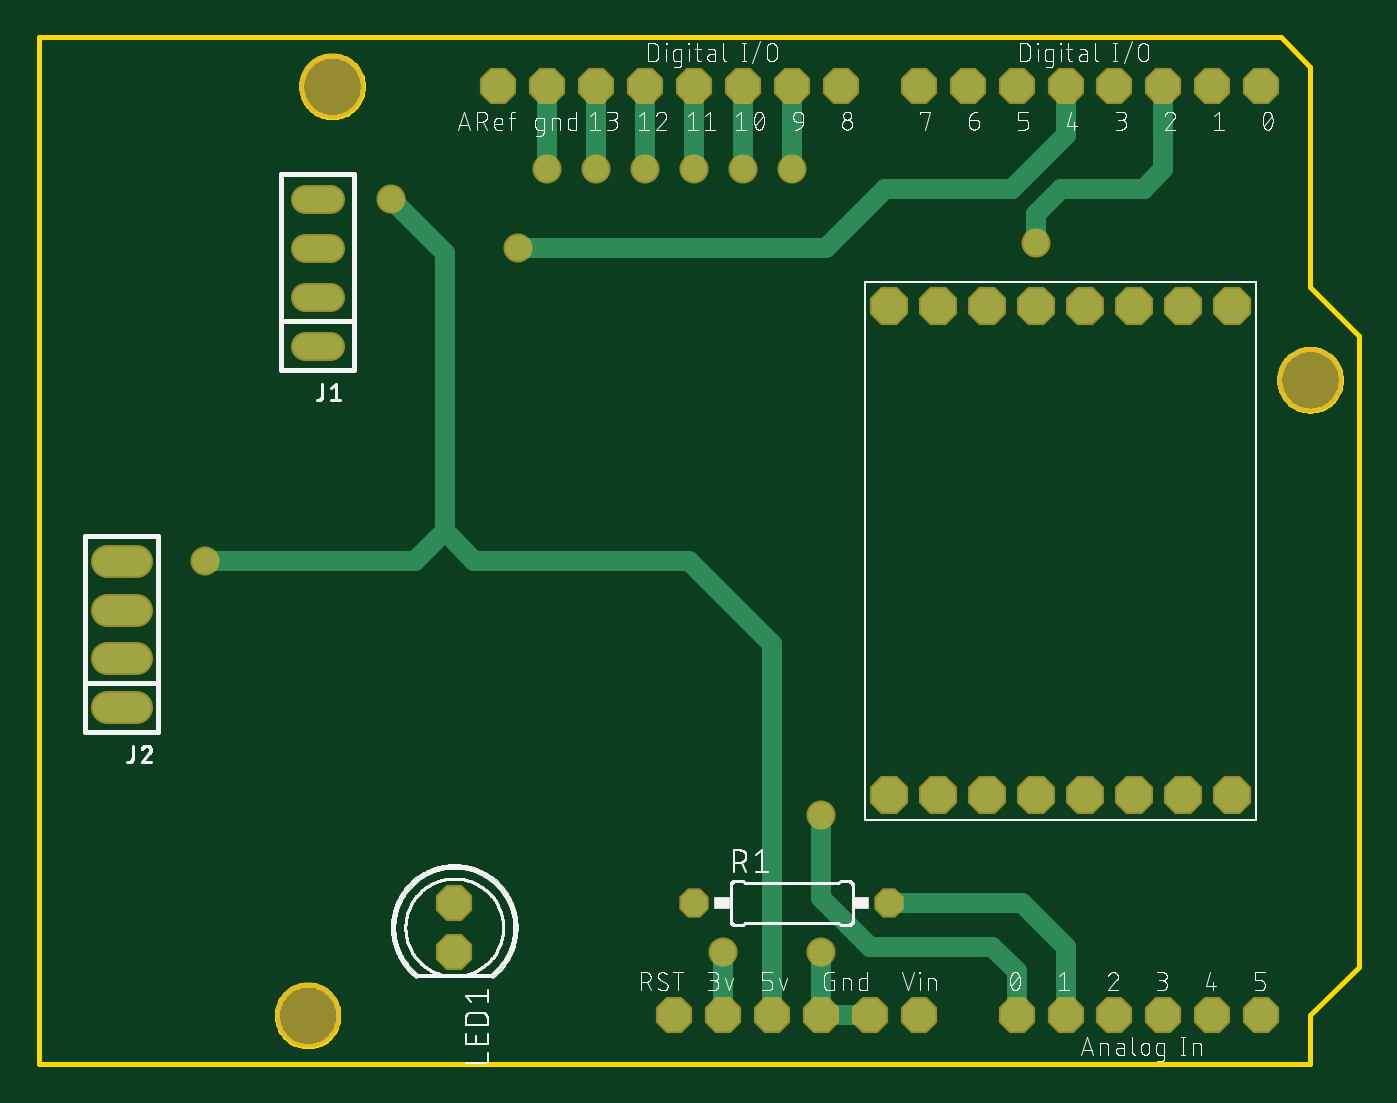
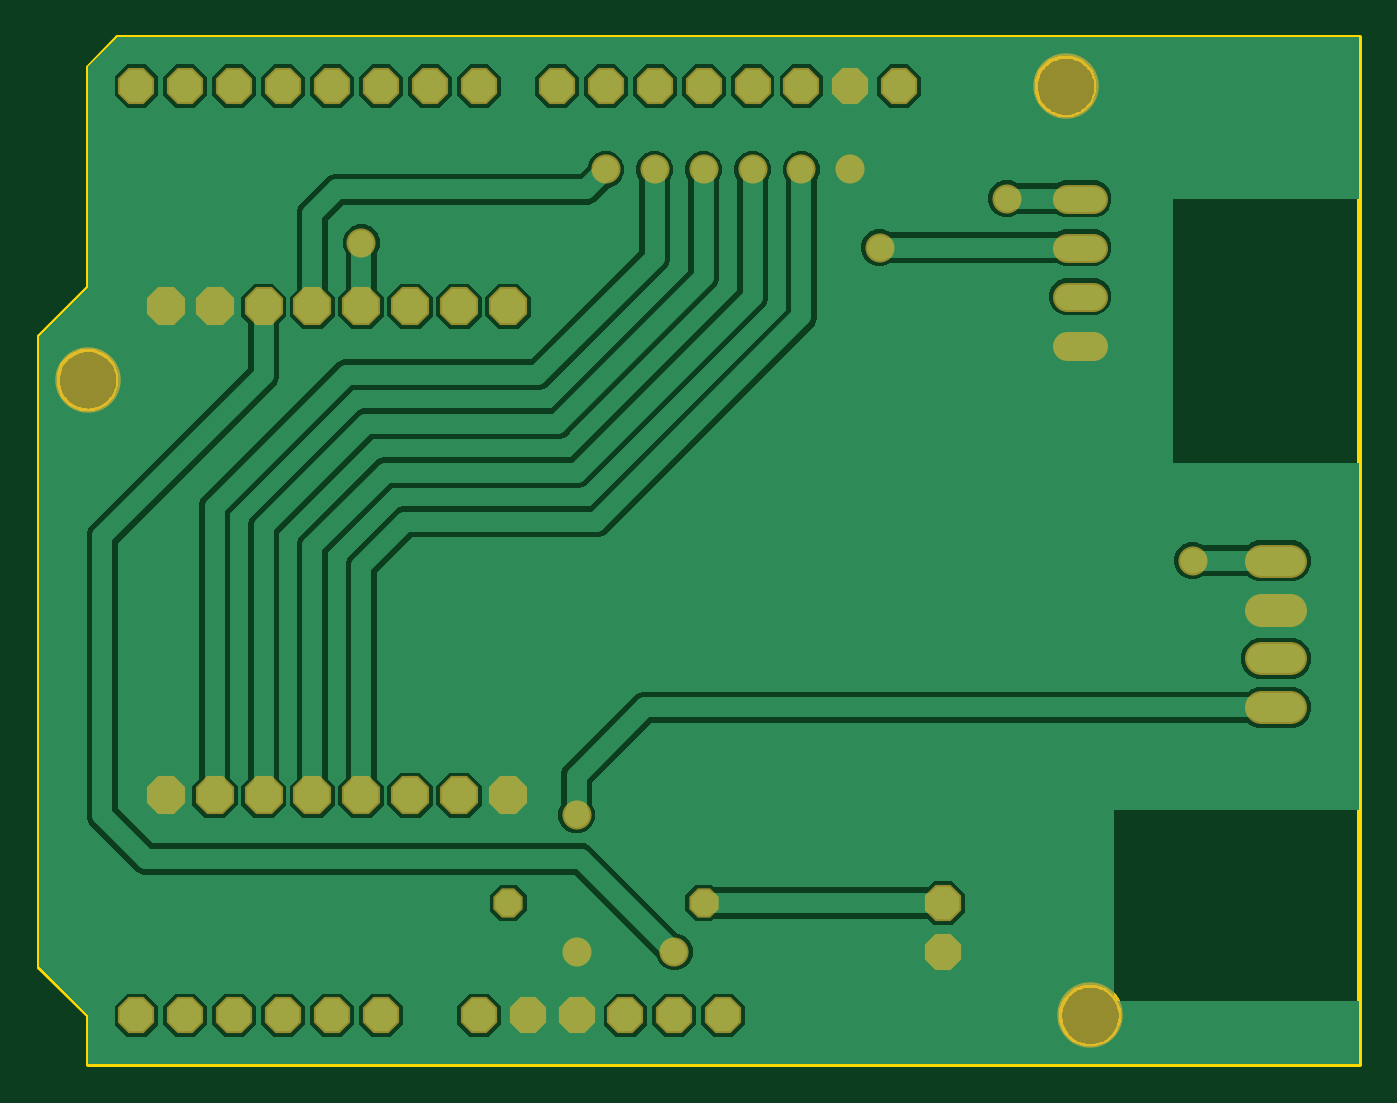
Circuit board: 6 layer files. Board 68.6 x 53.3 mm.
- bottom_copper: copper_bottom.gbr (22804 bytes)
- top_copper: copper_top.gbr (2933 bytes)
- outline: profile.gbr (5736 bytes)
- top_silk: silkscreen_top.gbr (150913 bytes)
- bottom_mask: soldermask_bottom.gbr (1881 bytes)
- top_mask: soldermask_top.gbr (1878 bytes)

=== bottom_copper: copper_bottom.gbr (22804 bytes, source omitted) ===
=== top_copper: copper_top.gbr ===
G04 EAGLE Gerber RS-274X export*
G75*
%MOMM*%
%FSLAX34Y34*%
%LPD*%
%INTop Copper*%
%IPPOS*%
%AMOC8*
5,1,8,0,0,1.08239X$1,22.5*%
G01*
%ADD10P,1.814519X8X22.500000*%
%ADD11P,1.924489X8X292.500000*%
%ADD12C,1.320800*%
%ADD13C,1.524000*%
%ADD14P,1.814519X8X292.500000*%
%ADD15P,1.429621X8X22.500000*%
%ADD16C,1.016000*%
%ADD17C,1.308000*%


D10*
X533400Y508000D03*
X508000Y25400D03*
X558800Y508000D03*
X584200Y508000D03*
X609600Y508000D03*
X635000Y508000D03*
X508000Y508000D03*
X482600Y508000D03*
X457200Y508000D03*
X416560Y508000D03*
X391160Y508000D03*
X365760Y508000D03*
X340360Y508000D03*
X314960Y508000D03*
X289560Y508000D03*
X264160Y508000D03*
X238760Y508000D03*
X533400Y25400D03*
X558800Y25400D03*
X584200Y25400D03*
X609600Y25400D03*
X635000Y25400D03*
X457200Y25400D03*
X431800Y25400D03*
X406400Y25400D03*
X381000Y25400D03*
X355600Y25400D03*
X330200Y25400D03*
D11*
X619760Y393700D03*
X594360Y393700D03*
X568960Y393700D03*
X543560Y393700D03*
X518160Y393700D03*
X492760Y393700D03*
X467360Y393700D03*
X441960Y393700D03*
X441960Y139700D03*
X467360Y139700D03*
X492760Y139700D03*
X518160Y139700D03*
X543560Y139700D03*
X568960Y139700D03*
X594360Y139700D03*
X619760Y139700D03*
D12*
X151384Y398780D02*
X138176Y398780D01*
X138176Y373380D02*
X151384Y373380D01*
X151384Y424180D02*
X138176Y424180D01*
X138176Y449580D02*
X151384Y449580D01*
D13*
X50800Y210820D02*
X35560Y210820D01*
X35560Y185420D02*
X50800Y185420D01*
X50800Y236220D02*
X35560Y236220D01*
X35560Y261620D02*
X50800Y261620D01*
D14*
X215900Y83820D03*
X215900Y58420D03*
D15*
X340360Y83820D03*
X441960Y83820D03*
D16*
X431800Y25400D02*
X406400Y25400D01*
X406400Y58420D01*
D17*
X406400Y58420D03*
D16*
X264160Y464820D02*
X264160Y508000D01*
D17*
X264160Y464820D03*
D16*
X355600Y58420D02*
X355600Y25400D01*
D17*
X355600Y58420D03*
D16*
X381000Y25400D02*
X381000Y218440D01*
X337820Y261620D01*
X210820Y421640D02*
X182880Y449580D01*
X210820Y276860D02*
X195580Y261620D01*
X210820Y276860D02*
X226060Y261620D01*
X337820Y261620D01*
X210820Y276860D02*
X210820Y421640D01*
D17*
X86360Y261620D03*
D16*
X195580Y261620D01*
D17*
X182880Y449580D03*
D16*
X533400Y60960D02*
X533400Y25400D01*
X533400Y60960D02*
X510540Y83820D01*
X441960Y83820D01*
D17*
X391160Y464820D03*
D16*
X391160Y508000D01*
D17*
X365760Y464820D03*
D16*
X365760Y508000D01*
D17*
X340360Y464820D03*
D16*
X340360Y508000D01*
D17*
X314960Y464820D03*
D16*
X314960Y508000D01*
D17*
X289560Y464820D03*
D16*
X289560Y508000D01*
X574040Y454660D02*
X584200Y464820D01*
X574040Y454660D02*
X530860Y454660D01*
X584200Y464820D02*
X584200Y508000D01*
D17*
X518160Y426720D03*
D16*
X518160Y441960D01*
X530860Y454660D01*
X508000Y48260D02*
X508000Y25400D01*
X508000Y48260D02*
X495300Y60960D01*
X431800Y60960D01*
X406400Y86360D01*
X406400Y129540D01*
D17*
X406400Y129540D03*
D16*
X533400Y482600D02*
X533400Y508000D01*
X505460Y454660D02*
X439420Y454660D01*
X505460Y454660D02*
X533400Y482600D01*
D17*
X248920Y424180D03*
D16*
X408940Y424180D01*
X439420Y454660D01*
M02*

=== outline: profile.gbr ===
G04 EAGLE Gerber RS-274X export*
G75*
%MOMM*%
%FSLAX34Y34*%
%LPD*%
%IN*%
%IPPOS*%
%AMOC8*
5,1,8,0,0,1.08239X$1,22.5*%
G01*
%ADD10C,0.254000*%


D10*
X0Y0D02*
X660400Y0D01*
X660400Y25400D01*
X685800Y50800D01*
X685800Y378460D01*
X660400Y403860D01*
X660400Y518160D01*
X645160Y533400D01*
X0Y533400D01*
X0Y0D01*
X168400Y507476D02*
X168332Y506431D01*
X168195Y505392D01*
X167990Y504365D01*
X167719Y503353D01*
X167383Y502361D01*
X166982Y501393D01*
X166518Y500454D01*
X165995Y499546D01*
X165413Y498675D01*
X164775Y497844D01*
X164084Y497057D01*
X163343Y496316D01*
X162556Y495625D01*
X161725Y494988D01*
X160854Y494406D01*
X159946Y493882D01*
X159007Y493418D01*
X158039Y493017D01*
X157047Y492681D01*
X156035Y492410D01*
X155008Y492205D01*
X153969Y492069D01*
X152924Y492000D01*
X151876Y492000D01*
X150831Y492069D01*
X149792Y492205D01*
X148765Y492410D01*
X147753Y492681D01*
X146761Y493017D01*
X145793Y493418D01*
X144854Y493882D01*
X143946Y494406D01*
X143075Y494988D01*
X142244Y495625D01*
X141457Y496316D01*
X140716Y497057D01*
X140025Y497844D01*
X139388Y498675D01*
X138806Y499546D01*
X138282Y500454D01*
X137818Y501393D01*
X137417Y502361D01*
X137081Y503353D01*
X136810Y504365D01*
X136605Y505392D01*
X136469Y506431D01*
X136400Y507476D01*
X136400Y508524D01*
X136469Y509569D01*
X136605Y510608D01*
X136810Y511635D01*
X137081Y512647D01*
X137417Y513639D01*
X137818Y514607D01*
X138282Y515546D01*
X138806Y516454D01*
X139388Y517325D01*
X140025Y518156D01*
X140716Y518943D01*
X141457Y519684D01*
X142244Y520375D01*
X143075Y521013D01*
X143946Y521595D01*
X144854Y522118D01*
X145793Y522582D01*
X146761Y522983D01*
X147753Y523319D01*
X148765Y523590D01*
X149792Y523795D01*
X150831Y523932D01*
X151876Y524000D01*
X152924Y524000D01*
X153969Y523932D01*
X155008Y523795D01*
X156035Y523590D01*
X157047Y523319D01*
X158039Y522983D01*
X159007Y522582D01*
X159946Y522118D01*
X160854Y521595D01*
X161725Y521013D01*
X162556Y520375D01*
X163343Y519684D01*
X164084Y518943D01*
X164775Y518156D01*
X165413Y517325D01*
X165995Y516454D01*
X166518Y515546D01*
X166982Y514607D01*
X167383Y513639D01*
X167719Y512647D01*
X167990Y511635D01*
X168195Y510608D01*
X168332Y509569D01*
X168400Y508524D01*
X168400Y507476D01*
X676400Y355076D02*
X676332Y354031D01*
X676195Y352992D01*
X675990Y351965D01*
X675719Y350953D01*
X675383Y349961D01*
X674982Y348993D01*
X674518Y348054D01*
X673995Y347146D01*
X673413Y346275D01*
X672775Y345444D01*
X672084Y344657D01*
X671343Y343916D01*
X670556Y343225D01*
X669725Y342588D01*
X668854Y342006D01*
X667946Y341482D01*
X667007Y341018D01*
X666039Y340617D01*
X665047Y340281D01*
X664035Y340010D01*
X663008Y339805D01*
X661969Y339669D01*
X660924Y339600D01*
X659876Y339600D01*
X658831Y339669D01*
X657792Y339805D01*
X656765Y340010D01*
X655753Y340281D01*
X654761Y340617D01*
X653793Y341018D01*
X652854Y341482D01*
X651946Y342006D01*
X651075Y342588D01*
X650244Y343225D01*
X649457Y343916D01*
X648716Y344657D01*
X648025Y345444D01*
X647388Y346275D01*
X646806Y347146D01*
X646282Y348054D01*
X645818Y348993D01*
X645417Y349961D01*
X645081Y350953D01*
X644810Y351965D01*
X644605Y352992D01*
X644469Y354031D01*
X644400Y355076D01*
X644400Y356124D01*
X644469Y357169D01*
X644605Y358208D01*
X644810Y359235D01*
X645081Y360247D01*
X645417Y361239D01*
X645818Y362207D01*
X646282Y363146D01*
X646806Y364054D01*
X647388Y364925D01*
X648025Y365756D01*
X648716Y366543D01*
X649457Y367284D01*
X650244Y367975D01*
X651075Y368613D01*
X651946Y369195D01*
X652854Y369718D01*
X653793Y370182D01*
X654761Y370583D01*
X655753Y370919D01*
X656765Y371190D01*
X657792Y371395D01*
X658831Y371532D01*
X659876Y371600D01*
X660924Y371600D01*
X661969Y371532D01*
X663008Y371395D01*
X664035Y371190D01*
X665047Y370919D01*
X666039Y370583D01*
X667007Y370182D01*
X667946Y369718D01*
X668854Y369195D01*
X669725Y368613D01*
X670556Y367975D01*
X671343Y367284D01*
X672084Y366543D01*
X672775Y365756D01*
X673413Y364925D01*
X673995Y364054D01*
X674518Y363146D01*
X674982Y362207D01*
X675383Y361239D01*
X675719Y360247D01*
X675990Y359235D01*
X676195Y358208D01*
X676332Y357169D01*
X676400Y356124D01*
X676400Y355076D01*
X155700Y24876D02*
X155632Y23831D01*
X155495Y22792D01*
X155290Y21765D01*
X155019Y20753D01*
X154683Y19761D01*
X154282Y18793D01*
X153818Y17854D01*
X153295Y16946D01*
X152713Y16075D01*
X152075Y15244D01*
X151384Y14457D01*
X150643Y13716D01*
X149856Y13025D01*
X149025Y12388D01*
X148154Y11806D01*
X147246Y11282D01*
X146307Y10818D01*
X145339Y10417D01*
X144347Y10081D01*
X143335Y9810D01*
X142308Y9605D01*
X141269Y9469D01*
X140224Y9400D01*
X139176Y9400D01*
X138131Y9469D01*
X137092Y9605D01*
X136065Y9810D01*
X135053Y10081D01*
X134061Y10417D01*
X133093Y10818D01*
X132154Y11282D01*
X131246Y11806D01*
X130375Y12388D01*
X129544Y13025D01*
X128757Y13716D01*
X128016Y14457D01*
X127325Y15244D01*
X126688Y16075D01*
X126106Y16946D01*
X125582Y17854D01*
X125118Y18793D01*
X124717Y19761D01*
X124381Y20753D01*
X124110Y21765D01*
X123905Y22792D01*
X123769Y23831D01*
X123700Y24876D01*
X123700Y25924D01*
X123769Y26969D01*
X123905Y28008D01*
X124110Y29035D01*
X124381Y30047D01*
X124717Y31039D01*
X125118Y32007D01*
X125582Y32946D01*
X126106Y33854D01*
X126688Y34725D01*
X127325Y35556D01*
X128016Y36343D01*
X128757Y37084D01*
X129544Y37775D01*
X130375Y38413D01*
X131246Y38995D01*
X132154Y39518D01*
X133093Y39982D01*
X134061Y40383D01*
X135053Y40719D01*
X136065Y40990D01*
X137092Y41195D01*
X138131Y41332D01*
X139176Y41400D01*
X140224Y41400D01*
X141269Y41332D01*
X142308Y41195D01*
X143335Y40990D01*
X144347Y40719D01*
X145339Y40383D01*
X146307Y39982D01*
X147246Y39518D01*
X148154Y38995D01*
X149025Y38413D01*
X149856Y37775D01*
X150643Y37084D01*
X151384Y36343D01*
X152075Y35556D01*
X152713Y34725D01*
X153295Y33854D01*
X153818Y32946D01*
X154282Y32007D01*
X154683Y31039D01*
X155019Y30047D01*
X155290Y29035D01*
X155495Y28008D01*
X155632Y26969D01*
X155700Y25924D01*
X155700Y24876D01*
M02*

=== top_silk: silkscreen_top.gbr (150913 bytes, source omitted) ===
=== bottom_mask: soldermask_bottom.gbr ===
G04 EAGLE Gerber RS-274X export*
G75*
%MOMM*%
%FSLAX34Y34*%
%LPD*%
%INSoldermask Bottom*%
%IPPOS*%
%AMOC8*
5,1,8,0,0,1.08239X$1,22.5*%
G01*
%ADD10P,2.034460X8X22.500000*%
%ADD11C,3.403200*%
%ADD12P,2.144431X8X292.500000*%
%ADD13C,1.524000*%
%ADD14C,1.727200*%
%ADD15P,2.034460X8X292.500000*%
%ADD16P,1.649562X8X22.500000*%
%ADD17C,1.511200*%


D10*
X533400Y508000D03*
X508000Y25400D03*
X558800Y508000D03*
X584200Y508000D03*
X609600Y508000D03*
X635000Y508000D03*
X508000Y508000D03*
X482600Y508000D03*
X457200Y508000D03*
X416560Y508000D03*
X391160Y508000D03*
X365760Y508000D03*
X340360Y508000D03*
X314960Y508000D03*
X289560Y508000D03*
X264160Y508000D03*
X238760Y508000D03*
X533400Y25400D03*
X558800Y25400D03*
X584200Y25400D03*
X609600Y25400D03*
X635000Y25400D03*
X457200Y25400D03*
X431800Y25400D03*
X406400Y25400D03*
X381000Y25400D03*
X355600Y25400D03*
X330200Y25400D03*
D11*
X152400Y508000D03*
X660400Y355600D03*
X139700Y25400D03*
D12*
X619760Y393700D03*
X594360Y393700D03*
X568960Y393700D03*
X543560Y393700D03*
X518160Y393700D03*
X492760Y393700D03*
X467360Y393700D03*
X441960Y393700D03*
X441960Y139700D03*
X467360Y139700D03*
X492760Y139700D03*
X518160Y139700D03*
X543560Y139700D03*
X568960Y139700D03*
X594360Y139700D03*
X619760Y139700D03*
D13*
X151384Y398780D02*
X138176Y398780D01*
X138176Y373380D02*
X151384Y373380D01*
X151384Y424180D02*
X138176Y424180D01*
X138176Y449580D02*
X151384Y449580D01*
D14*
X50800Y210820D02*
X35560Y210820D01*
X35560Y185420D02*
X50800Y185420D01*
X50800Y236220D02*
X35560Y236220D01*
X35560Y261620D02*
X50800Y261620D01*
D15*
X215900Y83820D03*
X215900Y58420D03*
D16*
X340360Y83820D03*
X441960Y83820D03*
D17*
X406400Y58420D03*
X264160Y464820D03*
X355600Y58420D03*
X86360Y261620D03*
X182880Y449580D03*
X391160Y464820D03*
X365760Y464820D03*
X340360Y464820D03*
X314960Y464820D03*
X289560Y464820D03*
X518160Y426720D03*
X406400Y129540D03*
X248920Y424180D03*
M02*

=== top_mask: soldermask_top.gbr ===
G04 EAGLE Gerber RS-274X export*
G75*
%MOMM*%
%FSLAX34Y34*%
%LPD*%
%INSoldermask Top*%
%IPPOS*%
%AMOC8*
5,1,8,0,0,1.08239X$1,22.5*%
G01*
%ADD10P,2.034460X8X22.500000*%
%ADD11C,3.403200*%
%ADD12P,2.144431X8X292.500000*%
%ADD13C,1.524000*%
%ADD14C,1.727200*%
%ADD15P,2.034460X8X292.500000*%
%ADD16P,1.649562X8X22.500000*%
%ADD17C,1.511200*%


D10*
X533400Y508000D03*
X508000Y25400D03*
X558800Y508000D03*
X584200Y508000D03*
X609600Y508000D03*
X635000Y508000D03*
X508000Y508000D03*
X482600Y508000D03*
X457200Y508000D03*
X416560Y508000D03*
X391160Y508000D03*
X365760Y508000D03*
X340360Y508000D03*
X314960Y508000D03*
X289560Y508000D03*
X264160Y508000D03*
X238760Y508000D03*
X533400Y25400D03*
X558800Y25400D03*
X584200Y25400D03*
X609600Y25400D03*
X635000Y25400D03*
X457200Y25400D03*
X431800Y25400D03*
X406400Y25400D03*
X381000Y25400D03*
X355600Y25400D03*
X330200Y25400D03*
D11*
X152400Y508000D03*
X660400Y355600D03*
X139700Y25400D03*
D12*
X619760Y393700D03*
X594360Y393700D03*
X568960Y393700D03*
X543560Y393700D03*
X518160Y393700D03*
X492760Y393700D03*
X467360Y393700D03*
X441960Y393700D03*
X441960Y139700D03*
X467360Y139700D03*
X492760Y139700D03*
X518160Y139700D03*
X543560Y139700D03*
X568960Y139700D03*
X594360Y139700D03*
X619760Y139700D03*
D13*
X151384Y398780D02*
X138176Y398780D01*
X138176Y373380D02*
X151384Y373380D01*
X151384Y424180D02*
X138176Y424180D01*
X138176Y449580D02*
X151384Y449580D01*
D14*
X50800Y210820D02*
X35560Y210820D01*
X35560Y185420D02*
X50800Y185420D01*
X50800Y236220D02*
X35560Y236220D01*
X35560Y261620D02*
X50800Y261620D01*
D15*
X215900Y83820D03*
X215900Y58420D03*
D16*
X340360Y83820D03*
X441960Y83820D03*
D17*
X406400Y58420D03*
X264160Y464820D03*
X355600Y58420D03*
X86360Y261620D03*
X182880Y449580D03*
X391160Y464820D03*
X365760Y464820D03*
X340360Y464820D03*
X314960Y464820D03*
X289560Y464820D03*
X518160Y426720D03*
X406400Y129540D03*
X248920Y424180D03*
M02*

